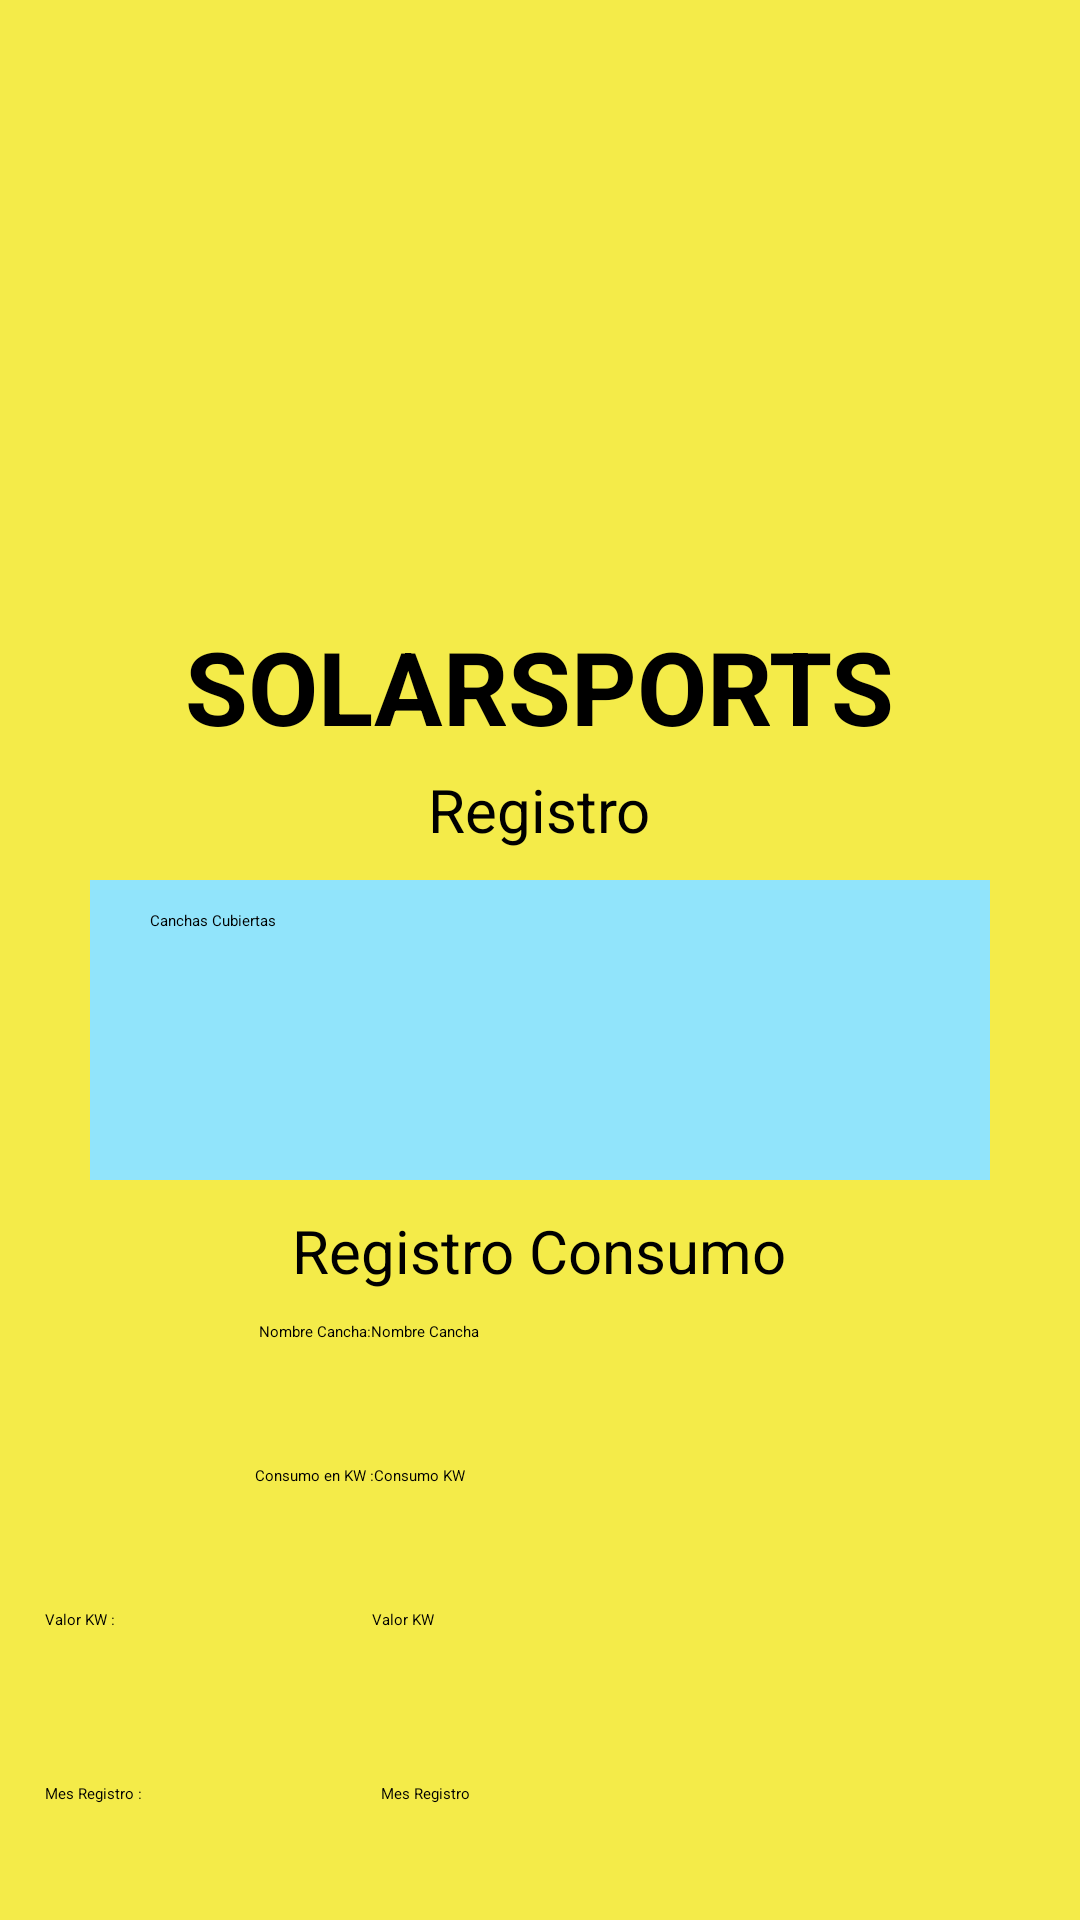

Android layout source for this screen:
<!-- AndroidManifest.xml: application theme Theme.SolarSports -->
<!-- res/layout/activity_registro_canchas.xml -->
<?xml version="1.0" encoding="utf-8"?>
<androidx.appcompat.widget.LinearLayoutCompat xmlns:android="http://schemas.android.com/apk/res/android"
    xmlns:app="http://schemas.android.com/apk/res-auto"
    xmlns:tools="http://schemas.android.com/tools"
    android:layout_width="match_parent"
    android:layout_height="match_parent"
    android:background="#F4EB49"
    android:gravity="center_horizontal"
    android:orientation="vertical"
    android:paddingLeft="0dp"
    android:paddingBottom="0dp"
    tools:context=".RegistroCanchas">

    <LinearLayout
        android:layout_width="wrap_content"
        android:layout_height="wrap_content"
        android:orientation="vertical"
        android:paddingLeft="350dp">

        <ImageView
            android:id="@+id/imageViewExit"
            android:layout_width="match_parent"
            android:layout_height="wrap_content"
            app:srcCompat="@drawable/logout_fill0_wght400_grad0_opsz48" />
    </LinearLayout>

    <ImageView
        android:id="@+id/imageView"
        android:layout_width="302dp"
        android:layout_height="206dp"
        android:cropToPadding="false"
        android:paddingTop="12dp"
        android:paddingBottom="12dp"
        app:srcCompat="@drawable/image_pasted_2023_20_07_at_14_24_56" />

    <TextView
        android:id="@+id/textViewSolars"
        android:layout_width="wrap_content"
        android:layout_height="wrap_content"
        android:paddingBottom="5dp"
        android:text="SOLARSPORTS"
        android:textSize="34sp"
        android:textStyle="bold" />

    <TextView
        android:id="@+id/textViewTittle"
        android:layout_width="wrap_content"
        android:layout_height="wrap_content"
        android:paddingBottom="10dp"
        android:text="Registro"
        android:textSize="20sp" />

    <LinearLayout
        android:layout_width="wrap_content"
        android:layout_height="wrap_content"
        android:layout_marginStart="30dp"
        android:layout_marginEnd="30dp"
        android:layout_marginBottom="10dp"
        android:layout_weight="0"
        android:background="#91e4fb"
        android:orientation="horizontal"
        android:paddingStart="20dp"
        android:paddingTop="10dp"
        android:paddingEnd="20dp"
        android:paddingBottom="10dp">

        <TextView
            android:id="@+id/textViewRRCancha"
            android:layout_width="155dp"
            android:layout_height="15dp"
            android:layout_weight="1"
            android:text="Canchas Cubiertas" />

        <ImageView
            android:id="@+id/imageViewRRCanchas"
            android:layout_width="147dp"
            android:layout_height="80dp"
            android:layout_weight="1"
            app:srcCompat="@drawable/d514eda8ecb3a0ad41f21106415768fc" />

    </LinearLayout>

    <TextView
        android:id="@+id/textViewTittle5"
        android:layout_width="wrap_content"
        android:layout_height="wrap_content"
        android:paddingBottom="10dp"
        android:text="Registro Consumo"
        android:textSize="20sp" />

    <LinearLayout
        android:layout_width="wrap_content"
        android:layout_height="wrap_content"
        android:layout_marginStart="15dp"
        android:layout_marginEnd="15dp"
        android:layout_weight="0"
        android:orientation="horizontal"
        android:paddingTop="0dp"
        android:paddingBottom="0dp">

        <TextView
            android:id="@+id/textViewNombre_Cancha"
            android:layout_width="wrap_content"
            android:layout_height="wrap_content"
            android:layout_weight="0"
            android:text="Nombre Cancha:" />

        <EditText
            android:id="@+id/editTextNombreCancha"
            android:layout_width="wrap_content"
            android:layout_height="48dp"
            android:layout_weight="0"
            android:ems="25"
            android:hint="Nombre Cancha"
            android:inputType="text" />

    </LinearLayout>

    <LinearLayout
        android:layout_width="wrap_content"
        android:layout_height="wrap_content"
        android:layout_marginStart="15dp"
        android:layout_marginEnd="15dp"
        android:layout_weight="0"
        android:orientation="horizontal"
        android:paddingTop="0dp"
        android:paddingBottom="0dp">

        <TextView
            android:id="@+id/textViewConsumoKW"
            android:layout_width="wrap_content"
            android:layout_height="wrap_content"
            android:layout_weight="0"
            android:text="Consumo en KW :" />

        <EditText
            android:id="@+id/editTextConsumoKW"
            android:layout_width="wrap_content"
            android:layout_height="48dp"
            android:layout_weight="0"
            android:ems="25"
            android:hint="Consumo KW"
            android:inputType="text" />

    </LinearLayout>

    <LinearLayout
        android:layout_width="wrap_content"
        android:layout_height="wrap_content"
        android:layout_marginStart="15dp"
        android:layout_marginEnd="15dp"
        android:layout_weight="0"
        android:orientation="horizontal"
        android:paddingTop="0dp"
        android:paddingBottom="10dp">

        <TextView
            android:id="@+id/textViewValorKW"
            android:layout_width="109dp"
            android:layout_height="wrap_content"
            android:layout_weight="0"
            android:text="Valor KW :" />

        <EditText
            android:id="@+id/editTextValorKW"
            android:layout_width="264dp"
            android:layout_height="48dp"
            android:layout_weight="0"
            android:ems="25"
            android:hint="Valor KW"
            android:inputType="text" />

    </LinearLayout>

    <LinearLayout
        android:layout_width="wrap_content"
        android:layout_height="wrap_content"
        android:layout_marginStart="15dp"
        android:layout_marginEnd="15dp"
        android:layout_weight="0"
        android:orientation="horizontal"
        android:paddingTop="0dp"
        android:paddingBottom="0dp">

        <TextView
            android:id="@+id/textViewMes"
            android:layout_width="112dp"
            android:layout_height="wrap_content"
            android:layout_weight="0"
            android:text="Mes Registro : " />

        <EditText
            android:id="@+id/editTextMes"
            android:layout_width="259dp"
            android:layout_height="48dp"
            android:layout_weight="0"
            android:ems="25"
            android:hint="Mes Registro"
            android:inputType="text" />

    </LinearLayout>

    <LinearLayout
        android:layout_width="wrap_content"
        android:layout_height="wrap_content"
        android:layout_weight="0"
        android:orientation="horizontal"
        android:paddingTop="0dp"
        android:paddingBottom="5dp">

        <ImageView
            android:id="@+id/imageViewBack"
            android:layout_width="wrap_content"
            android:layout_height="wrap_content"
            android:layout_weight="0"
            app:srcCompat="@drawable/arrow_back_ios_fill0_wght400_grad0_opsz48" />

        <Button
            android:id="@+id/btnRegistrar"
            android:layout_width="157dp"
            android:layout_height="wrap_content"
            android:layout_weight="0"
            android:backgroundTint="#f7fade"
            android:text="Registrar"
            android:textColor="#000000" />

    </LinearLayout>

    <LinearLayout
        android:layout_width="wrap_content"
        android:layout_height="wrap_content"
        android:layout_gravity="bottom"
        android:layout_weight="0"
        android:clipToPadding="true"
        android:gravity="bottom"
        android:orientation="horizontal">

        <ImageView
            android:id="@+id/imageViewHomeIcon"
            android:layout_width="wrap_content"
            android:layout_height="wrap_content"
            android:background="#0025F4"
            android:backgroundTint="#0025F4"
            app:srcCompat="@drawable/home_fill0_wght400_grad0_opsz48"
            tools:layout_conversion_absoluteHeight="44dp"
            tools:layout_conversion_absoluteWidth="52dp"
            tools:layout_editor_absoluteX="30dp"
            tools:layout_editor_absoluteY="795dp" />

        <ImageView
            android:id="@+id/imageViewSearchIcon"
            android:layout_width="wrap_content"
            android:layout_height="wrap_content"
            android:background="#0025F4"
            app:srcCompat="@drawable/search_fill0_wght400_grad0_opsz48"
            tools:layout_conversion_absoluteHeight="44dp"
            tools:layout_conversion_absoluteWidth="52dp"
            tools:layout_editor_absoluteX="82dp"
            tools:layout_editor_absoluteY="795dp" />

        <ImageView
            android:id="@+id/imageViewCategoryIcon"
            android:layout_width="wrap_content"
            android:layout_height="wrap_content"
            android:background="#0025F4"
            app:srcCompat="@drawable/bookmark_add_fill0_wght400_grad0_opsz48"
            tools:layout_conversion_absoluteHeight="44dp"
            tools:layout_conversion_absoluteWidth="52dp"
            tools:layout_editor_absoluteX="133dp"
            tools:layout_editor_absoluteY="795dp" />

        <ImageView
            android:id="@+id/imageViewRegisterIcon"
            android:layout_width="61dp"
            android:layout_height="wrap_content"
            android:background="#0025F4"
            app:srcCompat="@drawable/app_registration_fill0_wght400_grad0_opsz48"
            tools:layout_conversion_absoluteHeight="44dp"
            tools:layout_conversion_absoluteWidth="52dp"
            tools:layout_editor_absoluteX="185dp"
            tools:layout_editor_absoluteY="795dp" />

        <ImageView
            android:id="@+id/imageViewStadisticsIcon"
            android:layout_width="63dp"
            android:layout_height="wrap_content"
            android:background="#0025F4"
            app:srcCompat="@drawable/query_stats_fill0_wght400_grad0_opsz48"
            tools:layout_conversion_absoluteHeight="44dp"
            tools:layout_conversion_absoluteWidth="52dp"
            tools:layout_editor_absoluteX="237dp"
            tools:layout_editor_absoluteY="795dp" />

        <ImageView
            android:id="@+id/imageViewBenefitsIcon"
            android:layout_width="60dp"
            android:layout_height="wrap_content"
            android:background="#0025F4"
            app:srcCompat="@drawable/loyalty_fill0_wght400_grad0_opsz48"
            tools:layout_conversion_absoluteHeight="44dp"
            tools:layout_conversion_absoluteWidth="52dp"
            tools:layout_editor_absoluteX="289dp"
            tools:layout_editor_absoluteY="795dp" />

        <ImageView
            android:id="@+id/imageViewUserIcon"
            android:layout_width="65dp"
            android:layout_height="wrap_content"
            android:background="#0025F4"
            app:srcCompat="@drawable/account_circle_fill0_wght400_grad0_opsz48"
            tools:layout_conversion_absoluteHeight="44dp"
            tools:layout_conversion_absoluteWidth="52dp"
            tools:layout_editor_absoluteX="341dp"
            tools:layout_editor_absoluteY="795dp" />
    </LinearLayout>

</androidx.appcompat.widget.LinearLayoutCompat>
<!-- resources referenced by this layout -->
<resources>
  <!-- drawable d514eda8ecb3a0ad41f21106415768fc: jpg bitmap (drawable, 35947 bytes) -->
  <!-- drawable image_pasted_2023_20_07_at_14_24_56: png bitmap (drawable, 255539 bytes) -->
  <!-- drawable query_stats_fill0_wght400_grad0_opsz48: png bitmap (drawable, 1239 bytes) -->
  <style name="Theme.SolarSports" parent="Base.Theme.SolarSports">
          
          <item name="android:navigationBarColor">@android:color/transparent</item>
          <item name="android:statusBarColor">@android:color/transparent</item>
          <item name="android:windowLightStatusBar">?attr/isLightTheme</item>
      </style>
</resources>
